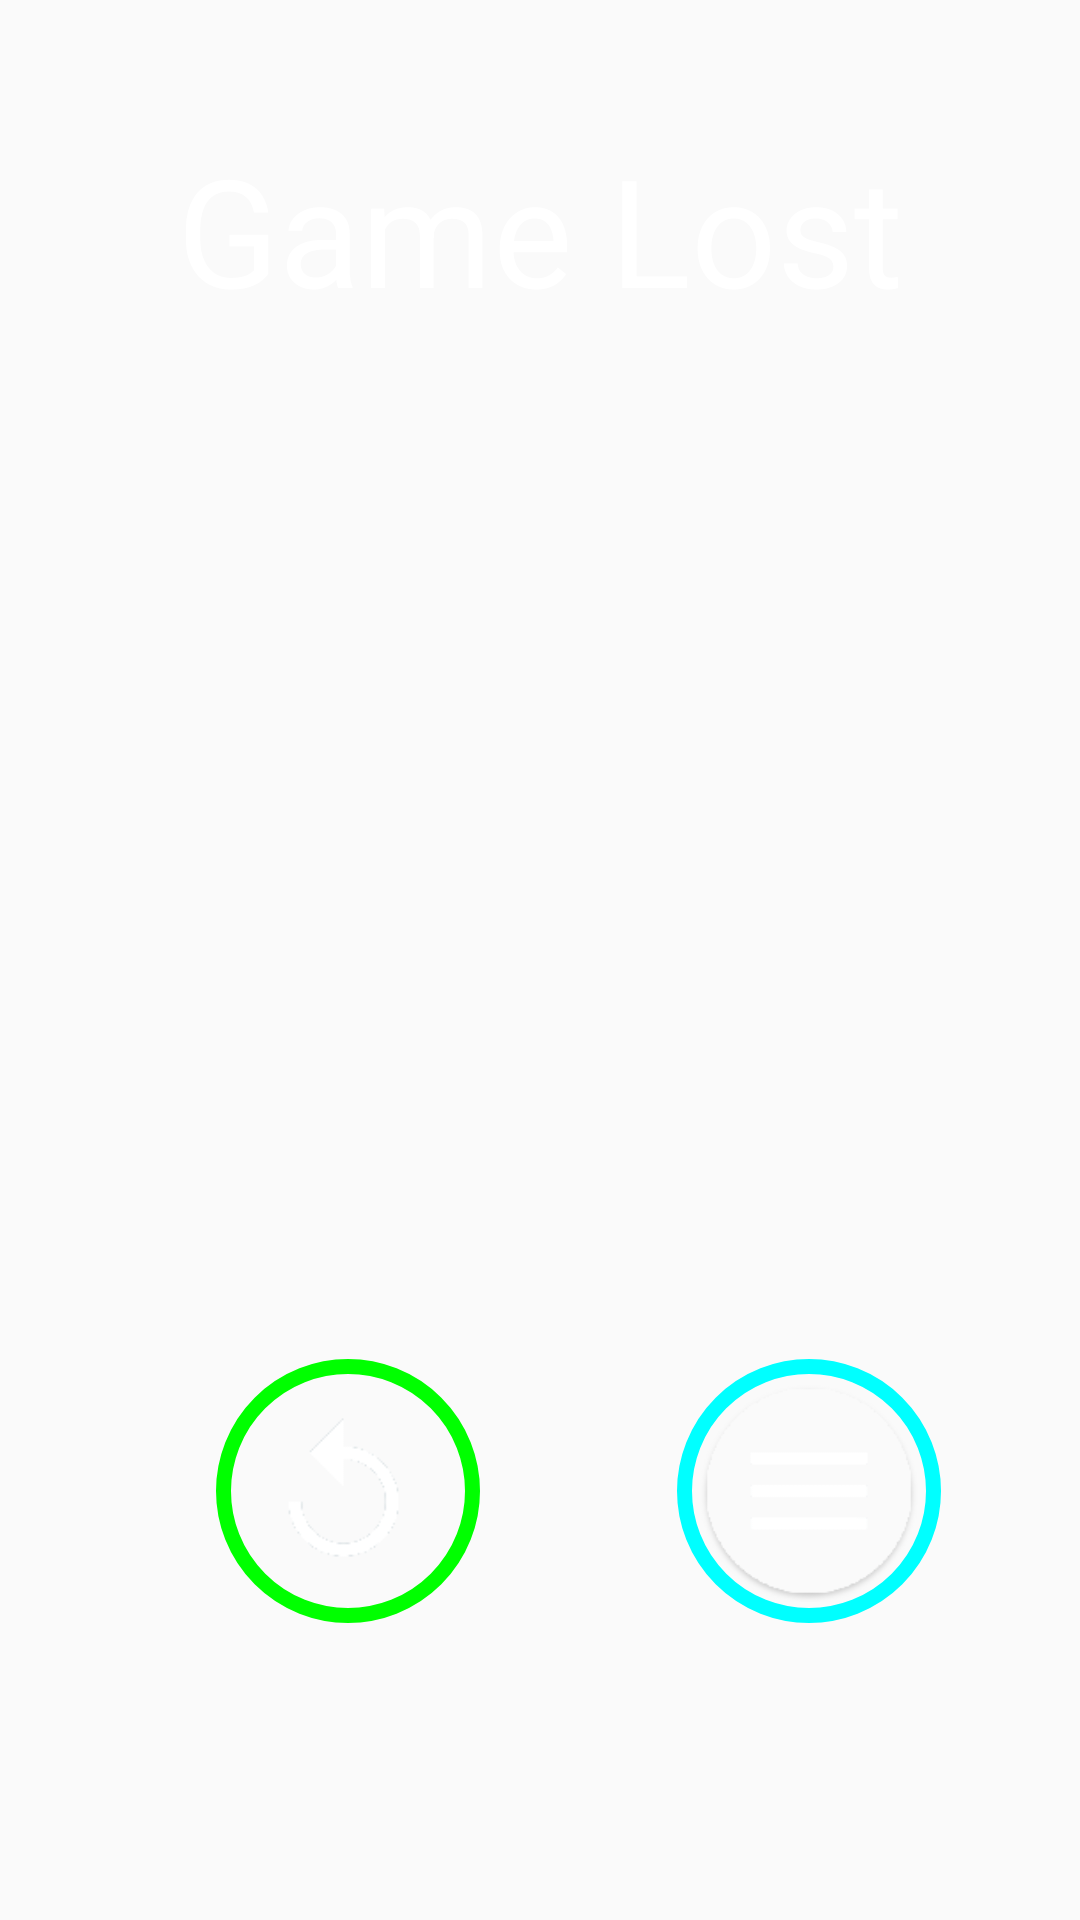

This screen was rendered from an Android layout file. Write that file and the resources it references.
<!-- AndroidManifest.xml: application theme AppTheme -->
<!-- res/layout/activity_end_game.xml -->
<?xml version="1.0" encoding="utf-8"?>
<android.support.constraint.ConstraintLayout xmlns:android="http://schemas.android.com/apk/res/android"
    xmlns:app="http://schemas.android.com/apk/res-auto"
    xmlns:tools="http://schemas.android.com/tools"
    android:layout_width="match_parent"
    android:layout_height="match_parent"
    tools:context="com.example.android.myfirstgame.endGameActivity">

    <TextView
        android:id="@+id/textView2"
        android:layout_width="0dp"
        android:layout_height="wrap_content"
        android:layout_marginEnd="8dp"
        android:layout_marginLeft="8dp"
        android:layout_marginRight="8dp"
        android:layout_marginStart="8dp"
        android:layout_marginTop="43dp"
        android:gravity="center"
        android:text="@string/game_lost"
        android:textAppearance="@style/TextAppearance.AppCompat.Light.Widget.PopupMenu.Large"
        android:textColor="@android:color/white"
        android:textSize="50sp"
        app:layout_constraintLeft_toLeftOf="parent"
        app:layout_constraintRight_toRightOf="parent"
        app:layout_constraintTop_toTopOf="parent" />

    <View
        android:id="@+id/try_again_button"
        android:layout_width="88dp"
        android:layout_height="88dp"
        android:layout_marginBottom="99dp"
        android:layout_marginLeft="72dp"
        android:background="@drawable/circle_green"
        android:onClick="tryAgain"
        app:layout_constraintBottom_toBottomOf="parent"
        app:layout_constraintLeft_toLeftOf="parent" />

    <View
        android:id="@+id/main_menu_button"
        android:layout_width="88dp"
        android:layout_height="88dp"
        android:layout_marginBottom="99dp"
        android:layout_marginLeft="27dp"
        android:background="@drawable/circle_blue"
        android:onClick="openMainMenu"
        app:layout_constraintBottom_toBottomOf="parent"
        app:layout_constraintLeft_toRightOf="@+id/try_again_button"
        android:layout_marginRight="8dp"
        app:layout_constraintRight_toRightOf="parent" />

    <TextView
        android:id="@+id/user_score"
        android:layout_width="wrap_content"
        android:layout_height="wrap_content"
        android:layout_marginLeft="8dp"
        android:layout_marginRight="8dp"
        android:layout_marginTop="72dp"
        android:textAlignment="center"
        android:textAppearance="@style/TextAppearance.AppCompat.Notification.Title"
        android:textColor="@android:color/holo_orange_dark"
        android:textSize="36sp"
        app:layout_constraintHorizontal_bias="0.53"
        app:layout_constraintLeft_toLeftOf="parent"
        app:layout_constraintRight_toRightOf="parent"
        app:layout_constraintTop_toBottomOf="@+id/textView2"
        tools:text="You Connected: 57"
        android:layout_marginBottom="8dp"
        app:layout_constraintBottom_toTopOf="@+id/imageView5"
        app:layout_constraintVertical_bias="0.506" />

    <TextView
        android:id="@+id/high_score"
        android:layout_width="wrap_content"
        android:layout_height="wrap_content"
        android:layout_marginBottom="8dp"
        android:layout_marginLeft="8dp"
        android:layout_marginRight="8dp"
        android:layout_marginTop="8dp"
        android:textAlignment="center"
        android:textAppearance="@style/TextAppearance.AppCompat.Display1"
        android:textColor="@android:color/holo_purple"
        android:textSize="50sp"
        app:layout_constraintBottom_toTopOf="@+id/user_score"
        app:layout_constraintLeft_toLeftOf="parent"
        app:layout_constraintRight_toRightOf="parent"
        app:layout_constraintTop_toBottomOf="@+id/textView2"
        app:layout_constraintHorizontal_bias="0.501" />

    <ImageView
        android:id="@+id/imageView5"
        android:layout_width="85dp"
        android:layout_height="85dp"
        app:srcCompat="@mipmap/retry"
        android:layout_marginLeft="0dp"
        app:layout_constraintLeft_toLeftOf="@+id/try_again_button"
        app:layout_constraintBottom_toBottomOf="@+id/try_again_button"
        android:layout_marginBottom="8dp"
        app:layout_constraintTop_toTopOf="@+id/try_again_button"
        android:layout_marginTop="8dp"
        app:layout_constraintVertical_bias="0.615" />

    <ImageView
        android:id="@+id/imageView6"
        android:layout_width="78dp"
        android:layout_height="74dp"
        android:layout_marginRight="8dp"
        app:layout_constraintRight_toRightOf="@+id/main_menu_button"
        android:src="@mipmap/menu"
        app:layout_constraintTop_toTopOf="@+id/main_menu_button"
        android:layout_marginTop="8dp"
        app:layout_constraintBottom_toBottomOf="@+id/main_menu_button"
        android:layout_marginBottom="8dp"
        android:layout_marginLeft="8dp"
        app:layout_constraintLeft_toLeftOf="@+id/main_menu_button" />

</android.support.constraint.ConstraintLayout>
<!-- resources referenced by this layout -->
<resources>
  <!-- drawable circle_blue (drawable) -->
  <?xml version="1.0" encoding="utf-8"?>
  <shape xmlns:android="http://schemas.android.com/apk/res/android"
      android:shape="oval">
      <stroke
          android:width="5dp"
          android:color="@color/turquoise"/>
  </shape>
  <!-- drawable circle_green (drawable) -->
  <?xml version="1.0" encoding="utf-8"?>
  <shape xmlns:android="http://schemas.android.com/apk/res/android"
      android:shape="oval">
      <stroke
          android:width="5dp"
          android:color="@color/green"/>
  </shape>
  <!-- mipmap menu: png bitmap (mipmap-hdpi, 2904 bytes) -->
  <!-- mipmap retry: png bitmap (mipmap-hdpi, 3917 bytes) -->
  <string name="game_lost">Game Lost</string>
  <style name="AppTheme" parent="Theme.AppCompat.Light.NoActionBar">
          <item name="windowNoTitle">true</item>
          <item name="windowActionBar">false</item>
          <item name="android:windowFullscreen">true</item>
          <item name="android:windowContentOverlay">@null</item>
      </style>
  <color name="turquoise">#00ffff</color>
  <color name="green">#00ff00</color>
</resources>
